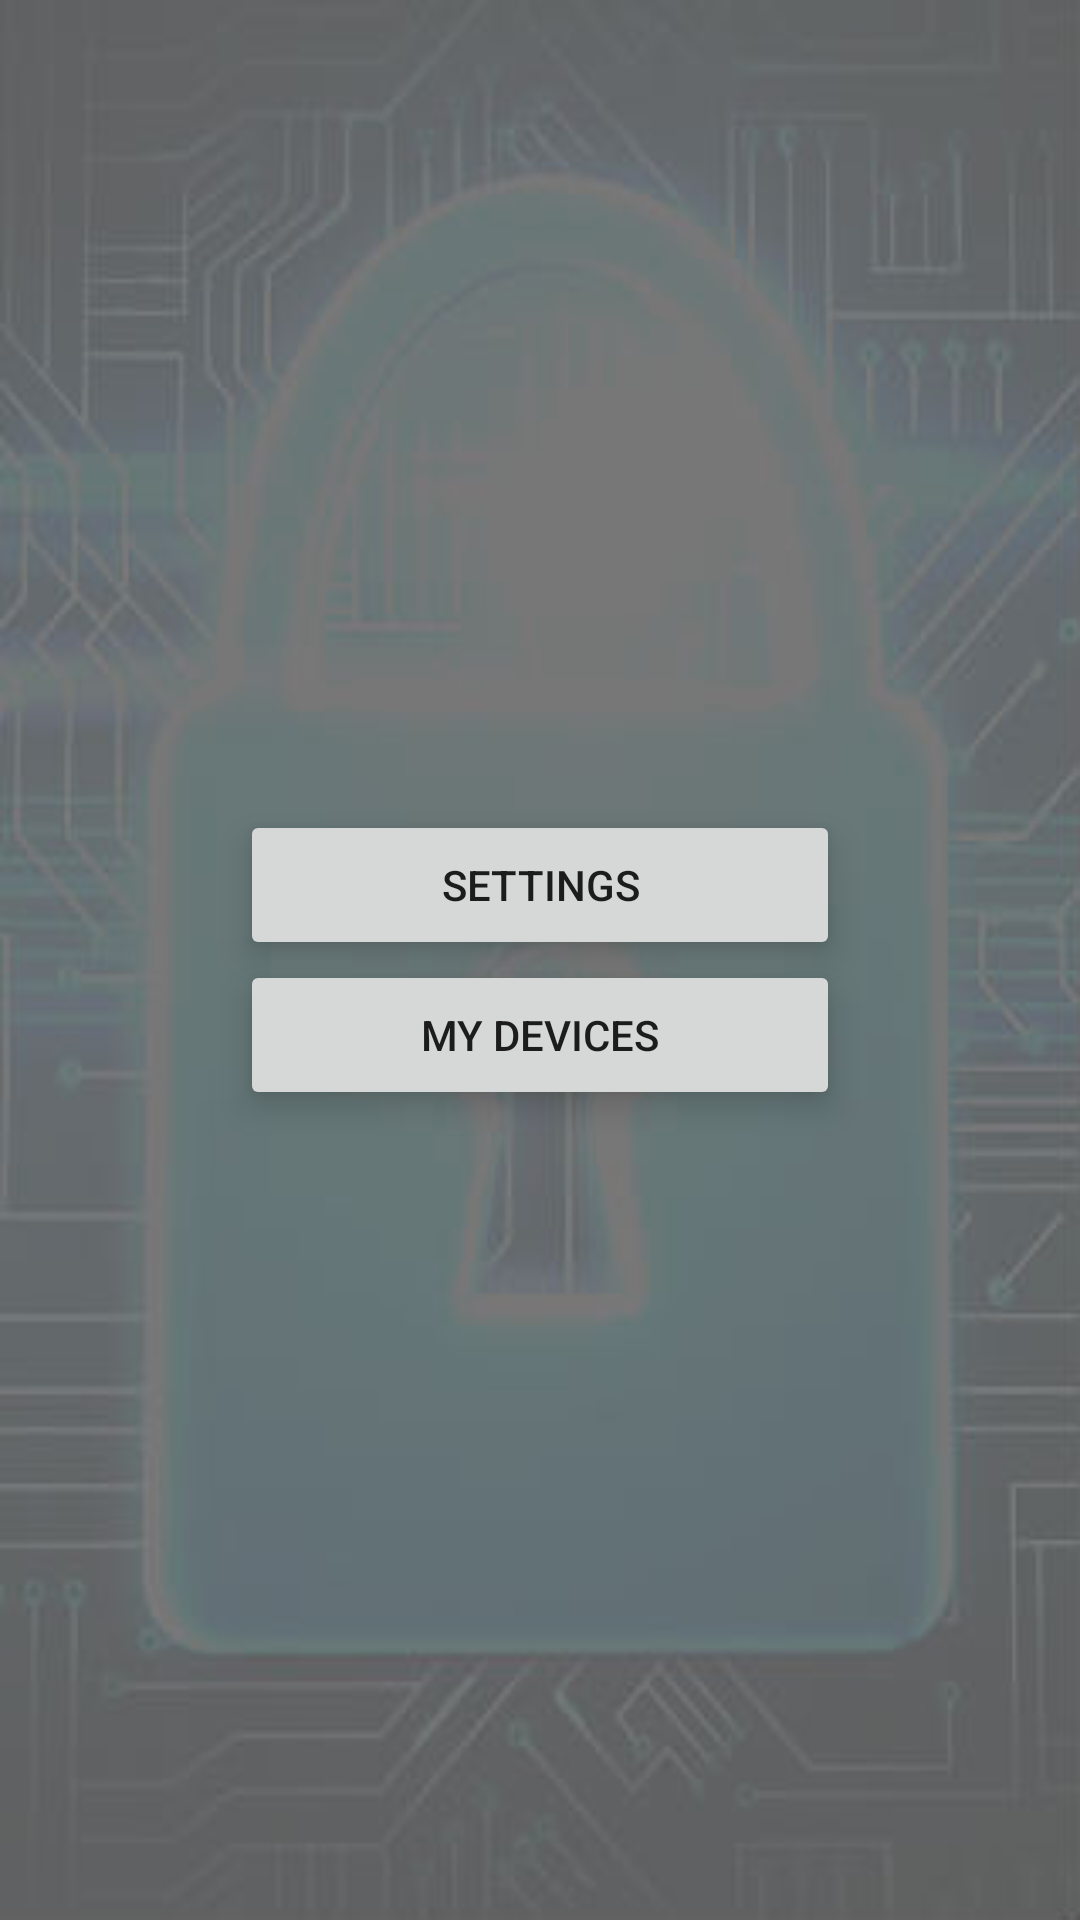

Reconstruct the res/layout file that produces this screen, plus the resources it refers to.
<!-- AndroidManifest.xml: application theme AppTheme -->
<!-- res/layout/welcome_screen.xml -->
<?xml version="1.0" encoding="utf-8"?>
<RelativeLayout xmlns:android="http://schemas.android.com/apk/res/android"
    android:layout_width="fill_parent"
    android:layout_height="match_parent"
    android:gravity="center"
    android:background="@drawable/background">

    <RelativeLayout
        android:theme="@style/AppTheme"
        android:layout_width="300dp"
        android:layout_height="200dp"
        android:gravity="center">
        <Button
            android:id="@+id/settingsBtn"
            android:elevation="5dp"
            android:translationZ="2dp"
            android:stateListAnimator="@null"
            android:layout_width="200dp"
            android:layout_height="50dp"
            android:text="Settings" />

        <Button
            android:id="@+id/devicesBtn"
            android:elevation="5dp"
            android:translationZ="2dp"
            android:stateListAnimator="@null"
            android:layout_width="200dp"
            android:layout_height="50dp"
            android:layout_alignStart="@+id/settingsBtn"
            android:layout_below="@+id/settingsBtn"
            android:text="My devices" />
    </RelativeLayout>

</RelativeLayout>
<!-- resources referenced by this layout -->
<resources>
  <!-- drawable background: jpg bitmap (drawable, 13110 bytes) -->
  <style name="AppTheme" parent="Theme.AppCompat.Light.DarkActionBar">
          
          <item name="colorPrimary">#546E7A</item>
          <item name="colorPrimaryDark">#37474F</item>
          <item name="colorAccent">#CFD8DC</item>
      </style>
</resources>
